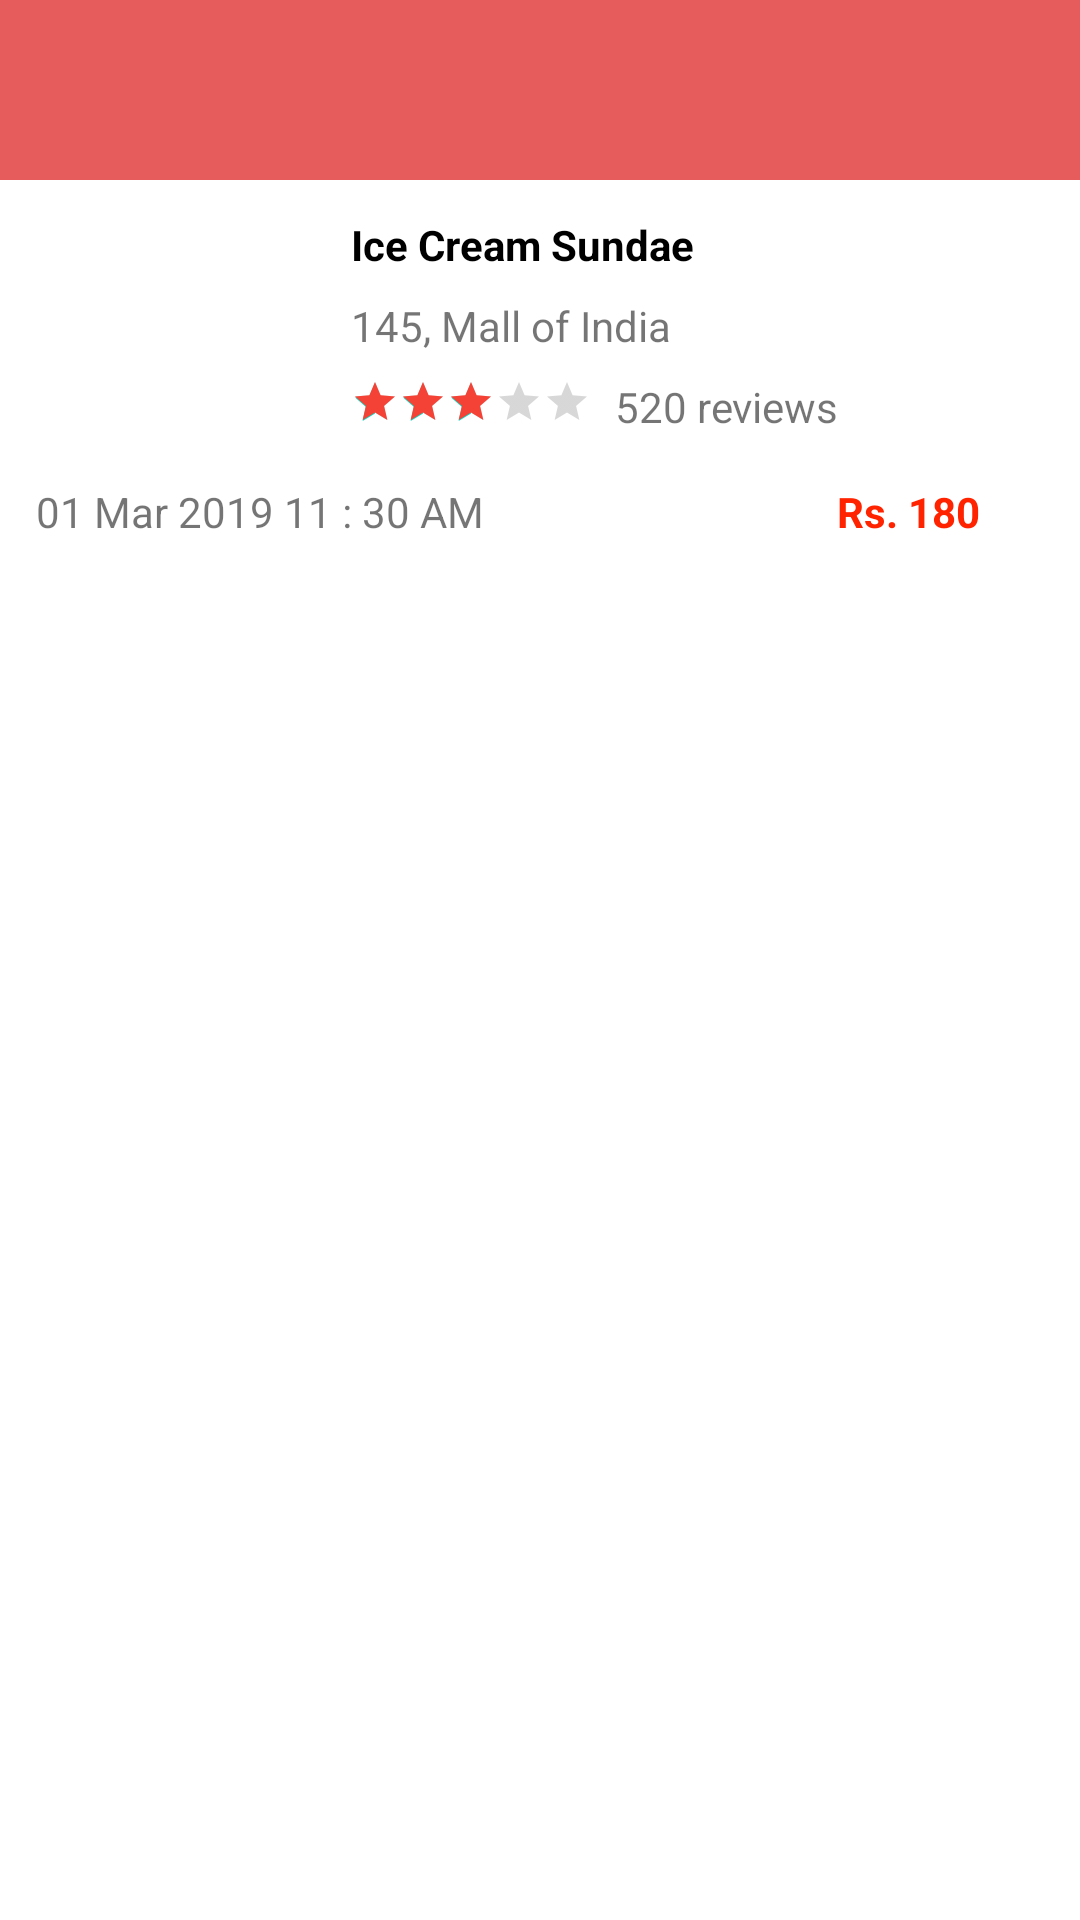

Here is an Android app screen rendered from its layout file. Give the layout XML and the strings, colors and styles it references.
<!-- AndroidManifest.xml: application theme Theme.FragExercise -->
<!-- res/layout/activity_constraint_layout.xml -->
<?xml version="1.0" encoding="utf-8"?>
<androidx.constraintlayout.widget.ConstraintLayout xmlns:android="http://schemas.android.com/apk/res/android"
    xmlns:app="http://schemas.android.com/apk/res-auto"
    xmlns:tools="http://schemas.android.com/tools"
    android:layout_width="match_parent"
    android:layout_height="match_parent"
    tools:context=".ConstraintLayout">

    <include
        android:id="@+id/customToolbar1"
        layout="@layout/custom_toolbar"
        app:layout_constraintEnd_toEndOf="parent"
        app:layout_constraintStart_toStartOf="parent"
        app:layout_constraintTop_toTopOf="parent" />

    <ImageView
        android:id="@+id/imageView1"
        android:layout_width="89dp"
        android:layout_height="77dp"
        android:layout_marginStart="12dp"
        android:layout_marginTop="12dp"
        android:scaleType="fitXY"
        android:src="@drawable/img_1"
        app:layout_constraintStart_toStartOf="parent"
        app:layout_constraintTop_toBottomOf="@+id/customToolbar1" />

    <TextView
        android:id="@+id/titleTextView1"
        android:layout_width="wrap_content"
        android:layout_height="wrap_content"
        android:layout_marginStart="16dp"
        android:layout_marginTop="12dp"
        android:text="Ice Cream Sundae"
        android:textColor="@color/black"
        android:textStyle="bold"
        app:layout_constraintStart_toEndOf="@+id/imageView1"
        app:layout_constraintTop_toBottomOf="@+id/customToolbar1" />

    <TextView
        android:id="@+id/subtitleTextView1"
        android:layout_width="wrap_content"
        android:layout_height="wrap_content"
        android:layout_marginTop="8dp"
        android:text="145, Mall of India"
        app:layout_constraintStart_toStartOf="@+id/titleTextView1"
        app:layout_constraintTop_toBottomOf="@+id/titleTextView1" />

    <RatingBar
        android:id="@+id/ratingBar1"
        style="?android:attr/ratingBarStyleSmall"
        android:layout_width="wrap_content"
        android:layout_height="wrap_content"
        android:layout_marginTop="8dp"
        android:numStars="5"
        android:progressTint="#F44336"
        android:rating="3"
        app:layout_constraintStart_toStartOf="@+id/subtitleTextView1"
        app:layout_constraintTop_toBottomOf="@+id/subtitleTextView1" />

    <TextView
        android:layout_width="wrap_content"
        android:layout_height="wrap_content"
        android:layout_marginStart="8dp"
        android:text="520 reviews"
        app:layout_constraintStart_toEndOf="@+id/ratingBar1"
        app:layout_constraintTop_toTopOf="@+id/ratingBar1" />

    <TextView
        android:id="@+id/textView"
        android:layout_width="wrap_content"
        android:layout_height="wrap_content"
        android:layout_marginStart="12dp"
        android:layout_marginTop="12dp"
        android:drawablePadding="8dp"
        android:text="01 Mar 2019 11 : 30 AM"
        app:layout_constraintStart_toStartOf="parent"
        app:layout_constraintTop_toBottomOf="@+id/imageView1" />

    <TextView
        android:layout_width="wrap_content"
        android:layout_height="wrap_content"
        android:layout_marginStart="84dp"
        android:layout_marginTop="101dp"
        android:text="Rs. 180"
        android:textColor="#FF2300"
        android:textStyle="bold"
        app:layout_constraintEnd_toEndOf="parent"
        app:layout_constraintStart_toEndOf="@+id/textView"
        app:layout_constraintTop_toBottomOf="@+id/customToolbar1" />

</androidx.constraintlayout.widget.ConstraintLayout>
<!-- res/layout/custom_toolbar.xml (included above) -->
<?xml version="1.0" encoding="utf-8"?>
<LinearLayout xmlns:android="http://schemas.android.com/apk/res/android"
    android:layout_width="match_parent"
    android:layout_height="60dp"
    android:background="#E65B5B"
    android:gravity="bottom"
    android:orientation="vertical">

    <Toolbar
        android:id="@+id/toolbar"
        android:layout_width="match_parent"
        android:layout_height="?actionBarSize" />

</LinearLayout>
<!-- resources referenced by this layout -->
<resources>
  <style name="Theme.FragExercise" parent="Theme.MaterialComponents.DayNight.DarkActionBar">
          
          <item name="colorPrimary">@color/purple_500</item>
          <item name="colorPrimaryVariant">@color/purple_700</item>
          <item name="colorOnPrimary">@color/white</item>
          
          <item name="colorSecondary">@color/teal_200</item>
          <item name="colorSecondaryVariant">@color/teal_700</item>
          <item name="colorOnSecondary">@color/black</item>
          
          <item name="android:statusBarColor" tools:targetApi="l">?attr/colorPrimaryVariant</item>
          
      </style>
  <!-- not gathered from this repository: default colours our renderer supplied (Android Studio template values) -->
  <color name="purple_500">#FF6200EE</color>
  <color name="purple_700">#FF3700B3</color>
  <color name="teal_200">#FF03DAC5</color>
  <color name="teal_700">#FF018786</color>
  <color name="black">#FF000000</color>
  <color name="white">#FFFFFFFF</color>
</resources>
